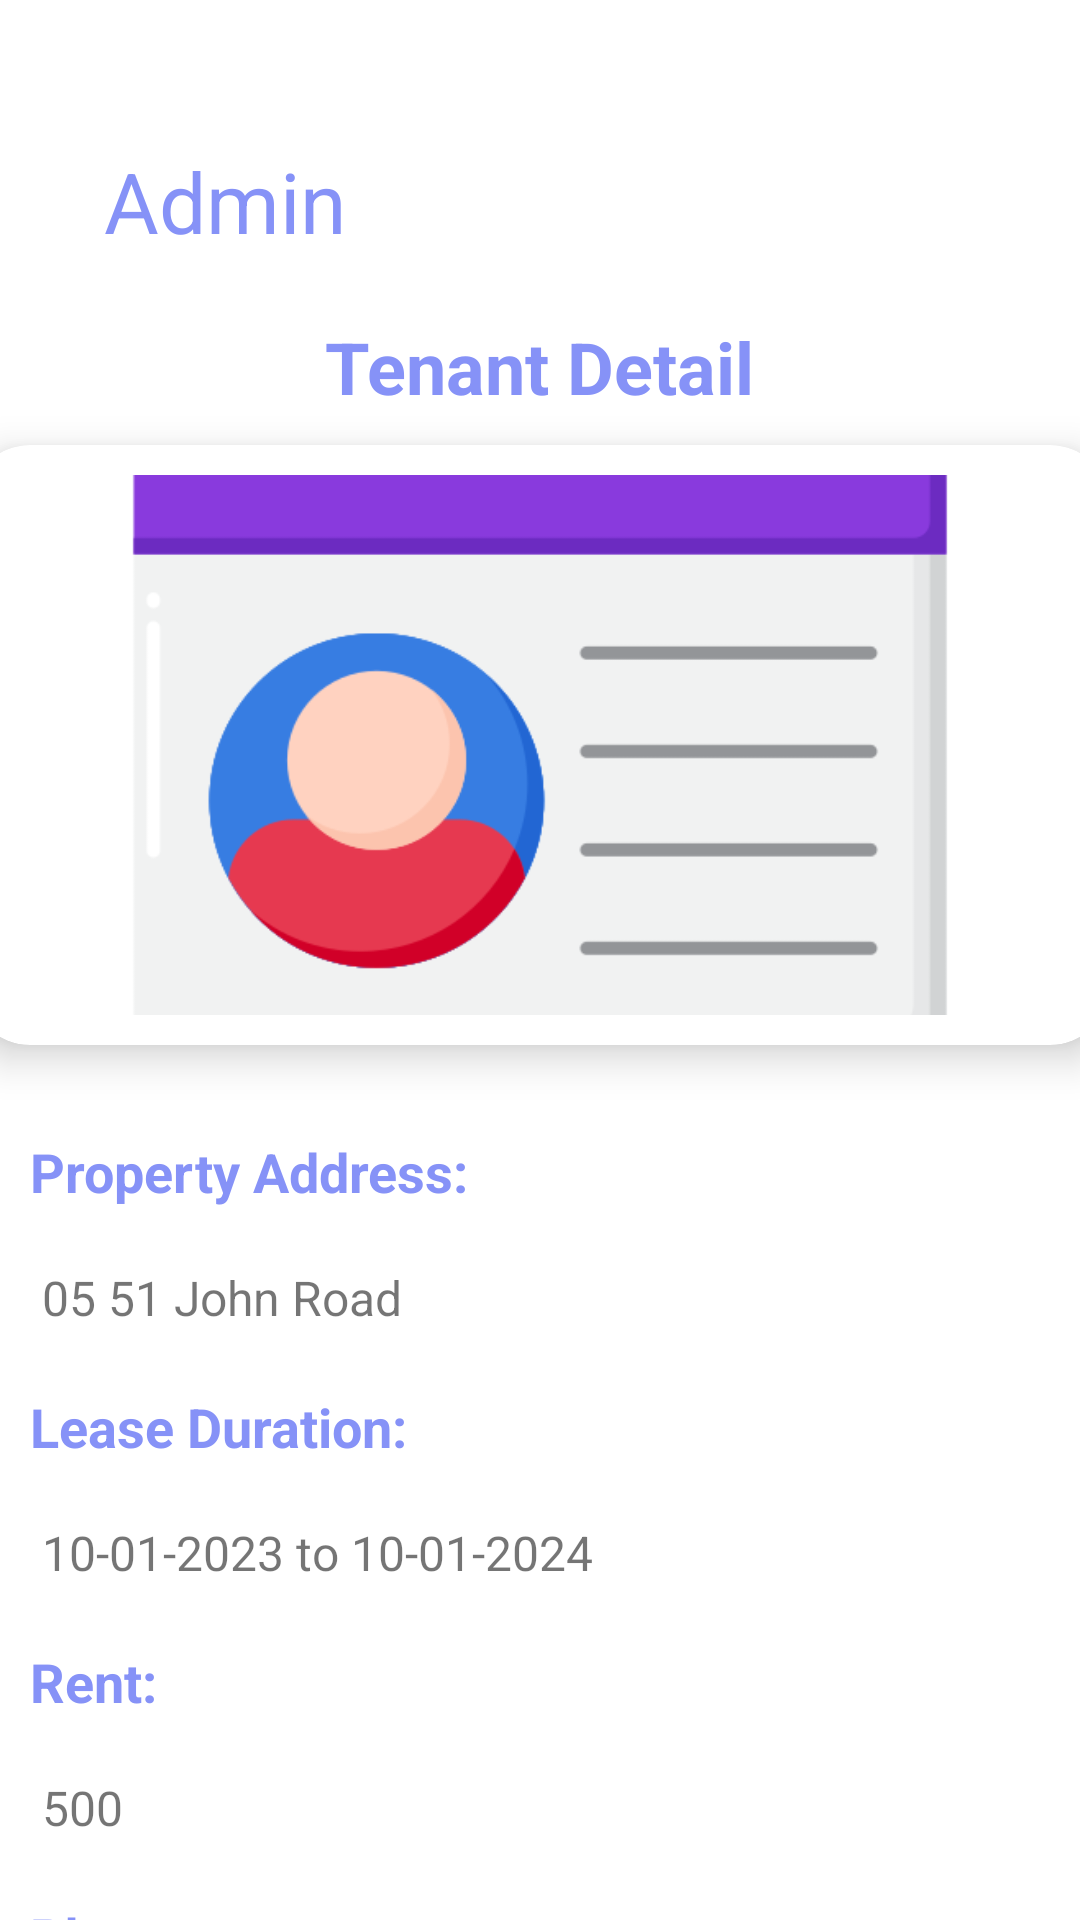

Android layout source for this screen:
<!-- AndroidManifest.xml: application theme Theme.ProjectManagementSystem -->
<!-- res/layout/activity_tenant_details.xml -->
<?xml version="1.0" encoding="utf-8"?>
<androidx.constraintlayout.widget.ConstraintLayout xmlns:android="http://schemas.android.com/apk/res/android"
    xmlns:app="http://schemas.android.com/apk/res-auto"
    xmlns:tools="http://schemas.android.com/tools"
    android:id="@+id/main"
    android:layout_width="match_parent"
    android:layout_height="match_parent"
    tools:context=".TenantDetails">

    <LinearLayout
        android:layout_width="match_parent"
        android:layout_height="match_parent"
        android:orientation="vertical">

        <TextView
            android:id="@+id/title"
            android:layout_width="150dp"
            android:layout_height="50dp"
            android:layout_marginTop="42dp"
            android:background="@drawable/lavender_border"
            android:gravity="center"
            android:text="Admin"
            android:textColor="@color/lavender"
            android:textSize="28sp"
            app:layout_constraintStart_toStartOf="parent"
            app:layout_constraintTop_toTopOf="parent" />

        <TextView
            android:id="@+id/detailName"
            android:layout_width="wrap_content"
            android:layout_height="wrap_content"
            android:layout_gravity="center"
            android:layout_marginTop="14dp"
            android:text="Tenant Detail"
            android:textColor="@color/lavender"
            android:textSize="24sp"
            android:textStyle="bold" />

        <androidx.cardview.widget.CardView
            android:id="@+id/cardImage"
            android:layout_width="380dp"
            android:layout_height="200dp"
            android:layout_gravity="center"
            android:layout_marginTop="10dp"
            app:cardCornerRadius="20dp"
            app:cardElevation="8dp">

            <ImageView
                android:id="@+id/detailImage"
                android:layout_width="280dp"
                android:layout_height="180dp"
                android:layout_gravity="center"
                android:layout_marginTop="0dp"
                android:scaleType="centerCrop"
                android:src="@drawable/list" />

        </androidx.cardview.widget.CardView>

        <TextView
            android:layout_width="wrap_content"
            android:layout_height="wrap_content"
            android:layout_marginStart="10dp"
            android:layout_marginTop="30dp"
            android:text="Property Address:"
            android:textColor="@color/lavender"
            android:textSize="18sp"
            android:textStyle="bold" />

        <TextView
            android:id="@+id/detailAddress"
            android:layout_width="match_parent"
            android:layout_height="wrap_content"
            android:layout_marginStart="10dp"
            android:text="@string/Tenant1Address"
            android:textSize="16sp" />

        <TextView
            android:layout_width="wrap_content"
            android:layout_height="wrap_content"
            android:layout_marginStart="10dp"
            android:layout_marginTop="20dp"
            android:text="Lease Duration:"
            android:textColor="@color/lavender"
            android:textSize="18sp"
            android:textStyle="bold" />

        <TextView
            android:id="@+id/detailDuration"
            android:layout_width="match_parent"
            android:layout_height="wrap_content"
            android:layout_marginStart="10dp"
            android:text="@string/Tenant1"
            android:textSize="16sp" />

        <TextView
            android:layout_width="wrap_content"
            android:layout_height="wrap_content"
            android:layout_marginStart="10dp"
            android:layout_marginTop="20dp"
            android:text="Rent:"
            android:textColor="@color/lavender"
            android:textSize="18sp"
            android:textStyle="bold" />

        <TextView
            android:id="@+id/detailRent"
            android:layout_width="match_parent"
            android:layout_height="wrap_content"
            android:layout_marginStart="10dp"
            android:text="@string/Tenant1Rent"
            android:textSize="16sp" />

        
        <TextView
            android:layout_width="wrap_content"
            android:layout_height="wrap_content"
            android:layout_marginStart="10dp"
            android:layout_marginTop="20dp"
            android:text="Phone:"
            android:textColor="@color/lavender"
            android:textSize="18sp"
            android:textStyle="bold" />

        <TextView
            android:id="@+id/detailPhone"
            android:layout_width="match_parent"
            android:layout_height="wrap_content"
            android:layout_marginStart="10dp"
            android:text="123-456-7890"
            android:textSize="16sp" />

        
        <LinearLayout
            android:layout_width="match_parent"
            android:layout_height="wrap_content"
            android:layout_gravity="center"
            android:layout_marginTop="20dp"
            android:gravity="center"
            android:orientation="horizontal">

            <Button
                android:id="@+id/buttonUpdate"
                android:layout_width="wrap_content"
                android:layout_height="wrap_content"
                android:layout_marginEnd="16dp"
                android:backgroundTint="@color/lavender"
                android:text="Update" />

            <Button
                android:id="@+id/buttonDelete"
                android:layout_width="wrap_content"
                android:layout_height="wrap_content"
                android:backgroundTint="@color/lavender"
                android:text="Delete" />
        </LinearLayout>

    </LinearLayout>

</androidx.constraintlayout.widget.ConstraintLayout>
<!-- resources referenced by this layout -->
<resources>
  <color name="lavender">#8692f7</color>
  <!-- drawable list: png bitmap (drawable, 15847 bytes) -->
  <string name="Tenant1">
  \n 10-01-2023 to 10-01-2024</string>
  <string name="Tenant1Address">
  \n 05 51 John Road</string>
  <string name="Tenant1Rent">
  \n 500</string>
  <style name="Theme.ProjectManagementSystem" parent="Theme.MaterialComponents.DayNight.NoActionBar">
          
          <item name="colorPrimary">@color/lavender</item>
          <item name="colorPrimaryVariant">@color/lavender</item>
          <item name="colorOnPrimary">@color/white</item>
          
          <item name="colorSecondary">@color/teal_200</item>
          <item name="colorSecondaryVariant">@color/teal_700</item>
          <item name="colorOnSecondary">@color/black</item>
          
          <item name="android:statusBarColor">?attr/colorPrimaryVariant</item>
          
      </style>
  <color name="white">#FFFFFFFF</color>
  <color name="teal_200">#FF03DAC5</color>
  <color name="teal_700">#FF018786</color>
  <color name="black">#FF000000</color>
</resources>
